Labelled photos from "trash_classifier_pre_processed", an image-classification folder in DanyGuti/Classifier. The possible labels are: cardboard, food organics, glass, metal, miscellaneous trash, paper, plastic, textile trash, vegetation.

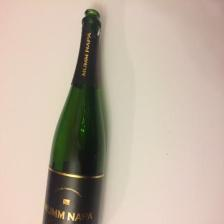
Label: glass

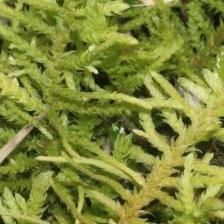
Label: vegetation

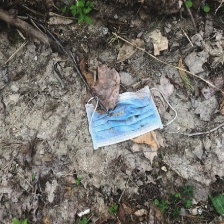
Label: miscellaneous trash

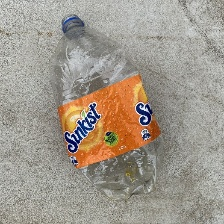
Label: plastic

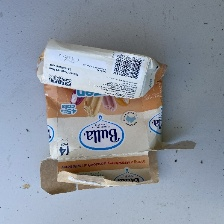
Label: cardboard

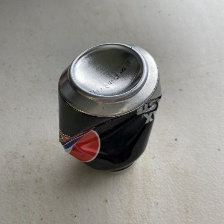
Label: metal
